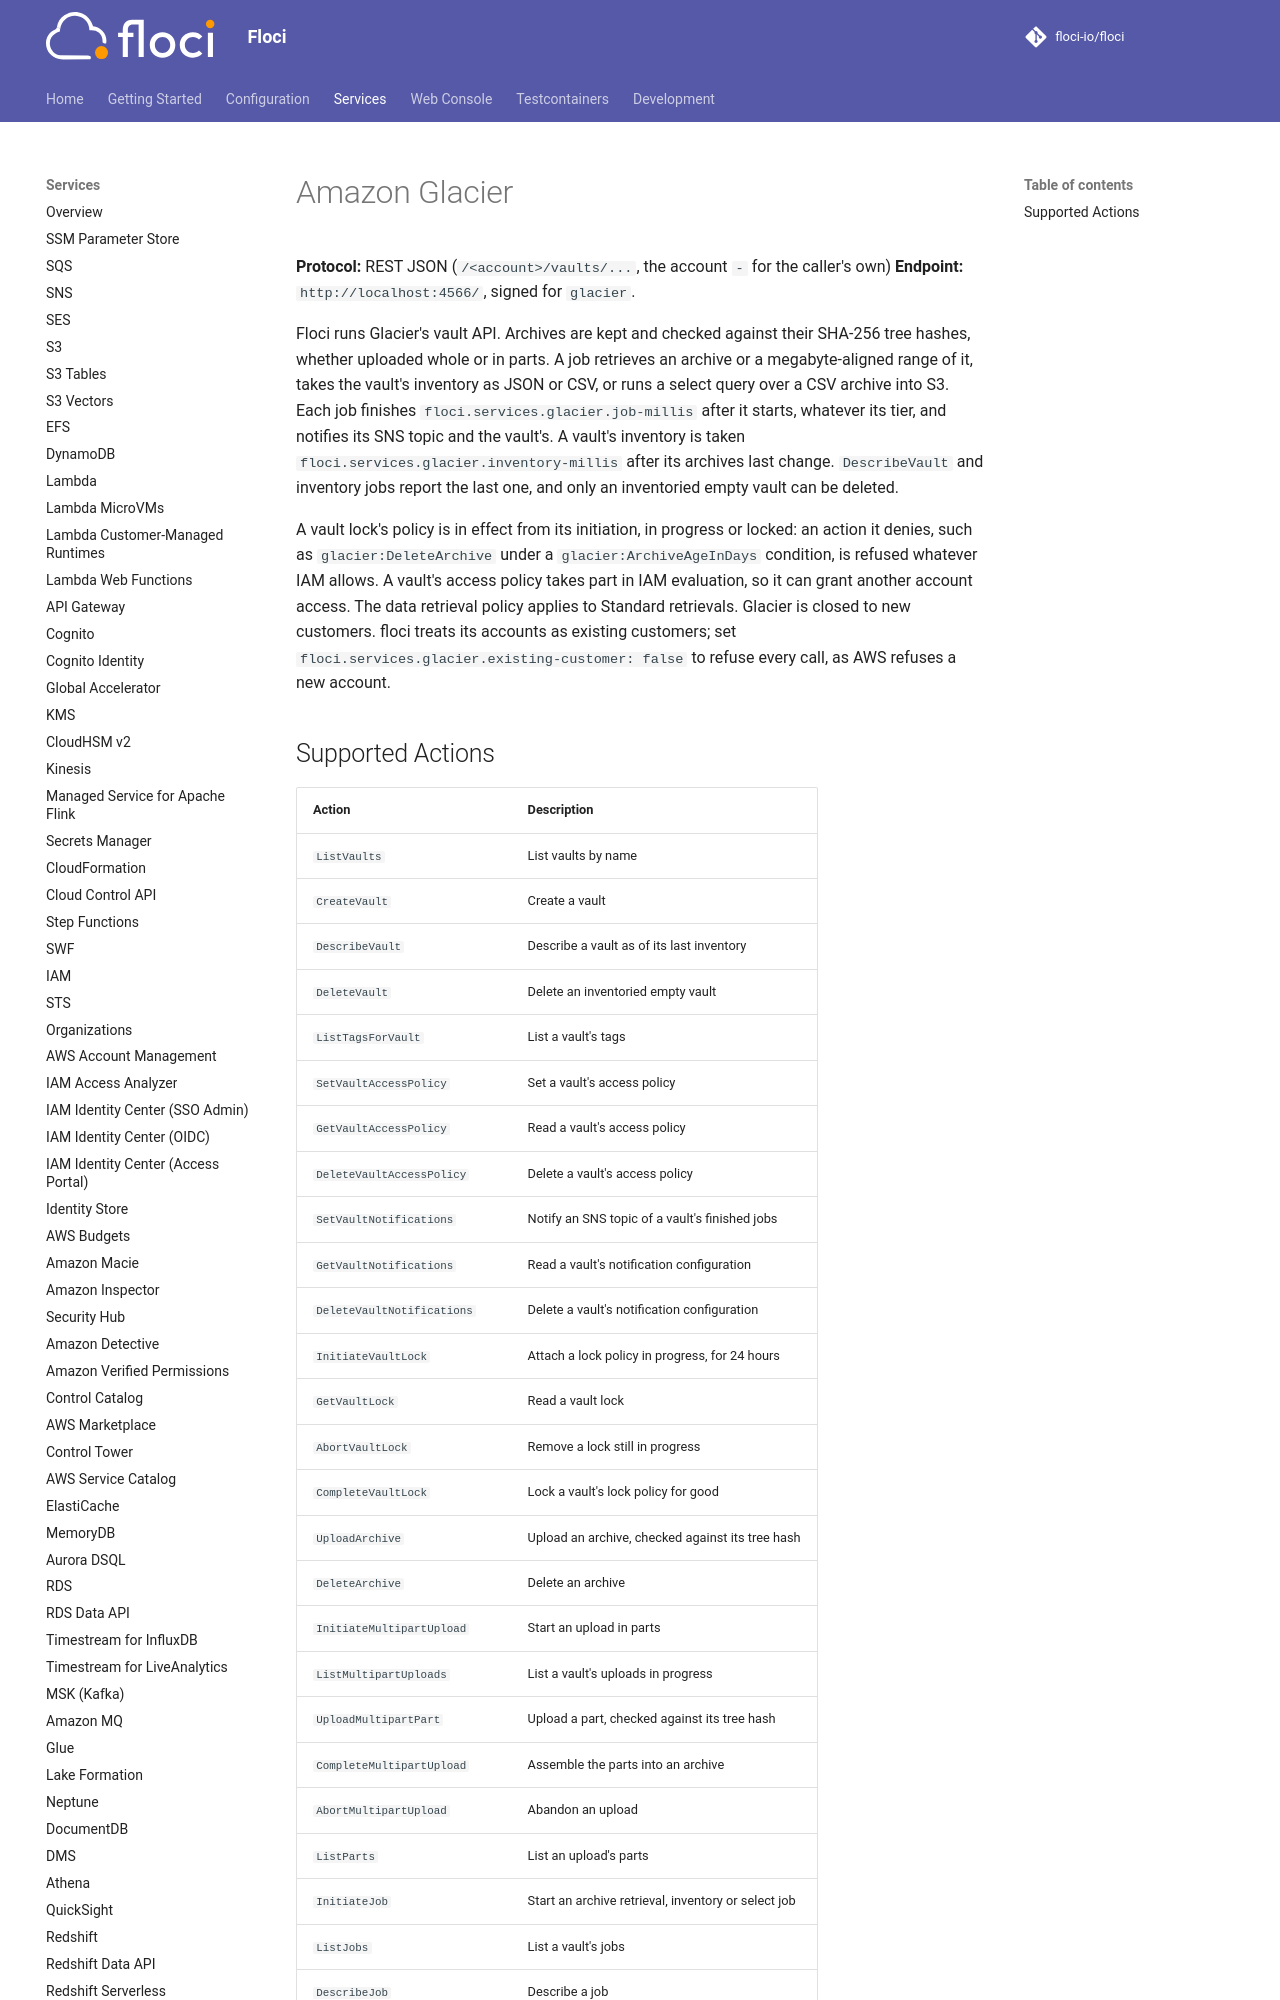

repository: alchemy-run/floci · page: services/glacier/index.html · generator: mkdocs

# Amazon Glacier

**Protocol:** REST JSON (`/<account>/vaults/...`, the account `-` for the caller's own)
**Endpoint:** `http://localhost:4566/`, signed for `glacier`.

Floci runs Glacier's vault API. Archives are kept and checked against their SHA-256 tree hashes, whether uploaded
whole or in parts. A job retrieves an archive or a megabyte-aligned range of it, takes the vault's inventory as JSON
or CSV, or runs a select query over a CSV archive into S3. Each job finishes `floci.services.glacier.job-millis`
after it starts, whatever its tier, and notifies its SNS topic and the vault's. A vault's inventory is taken
`floci.services.glacier.inventory-millis` after its archives last change. `DescribeVault` and inventory jobs report
the last one, and only an inventoried empty vault can be deleted.
